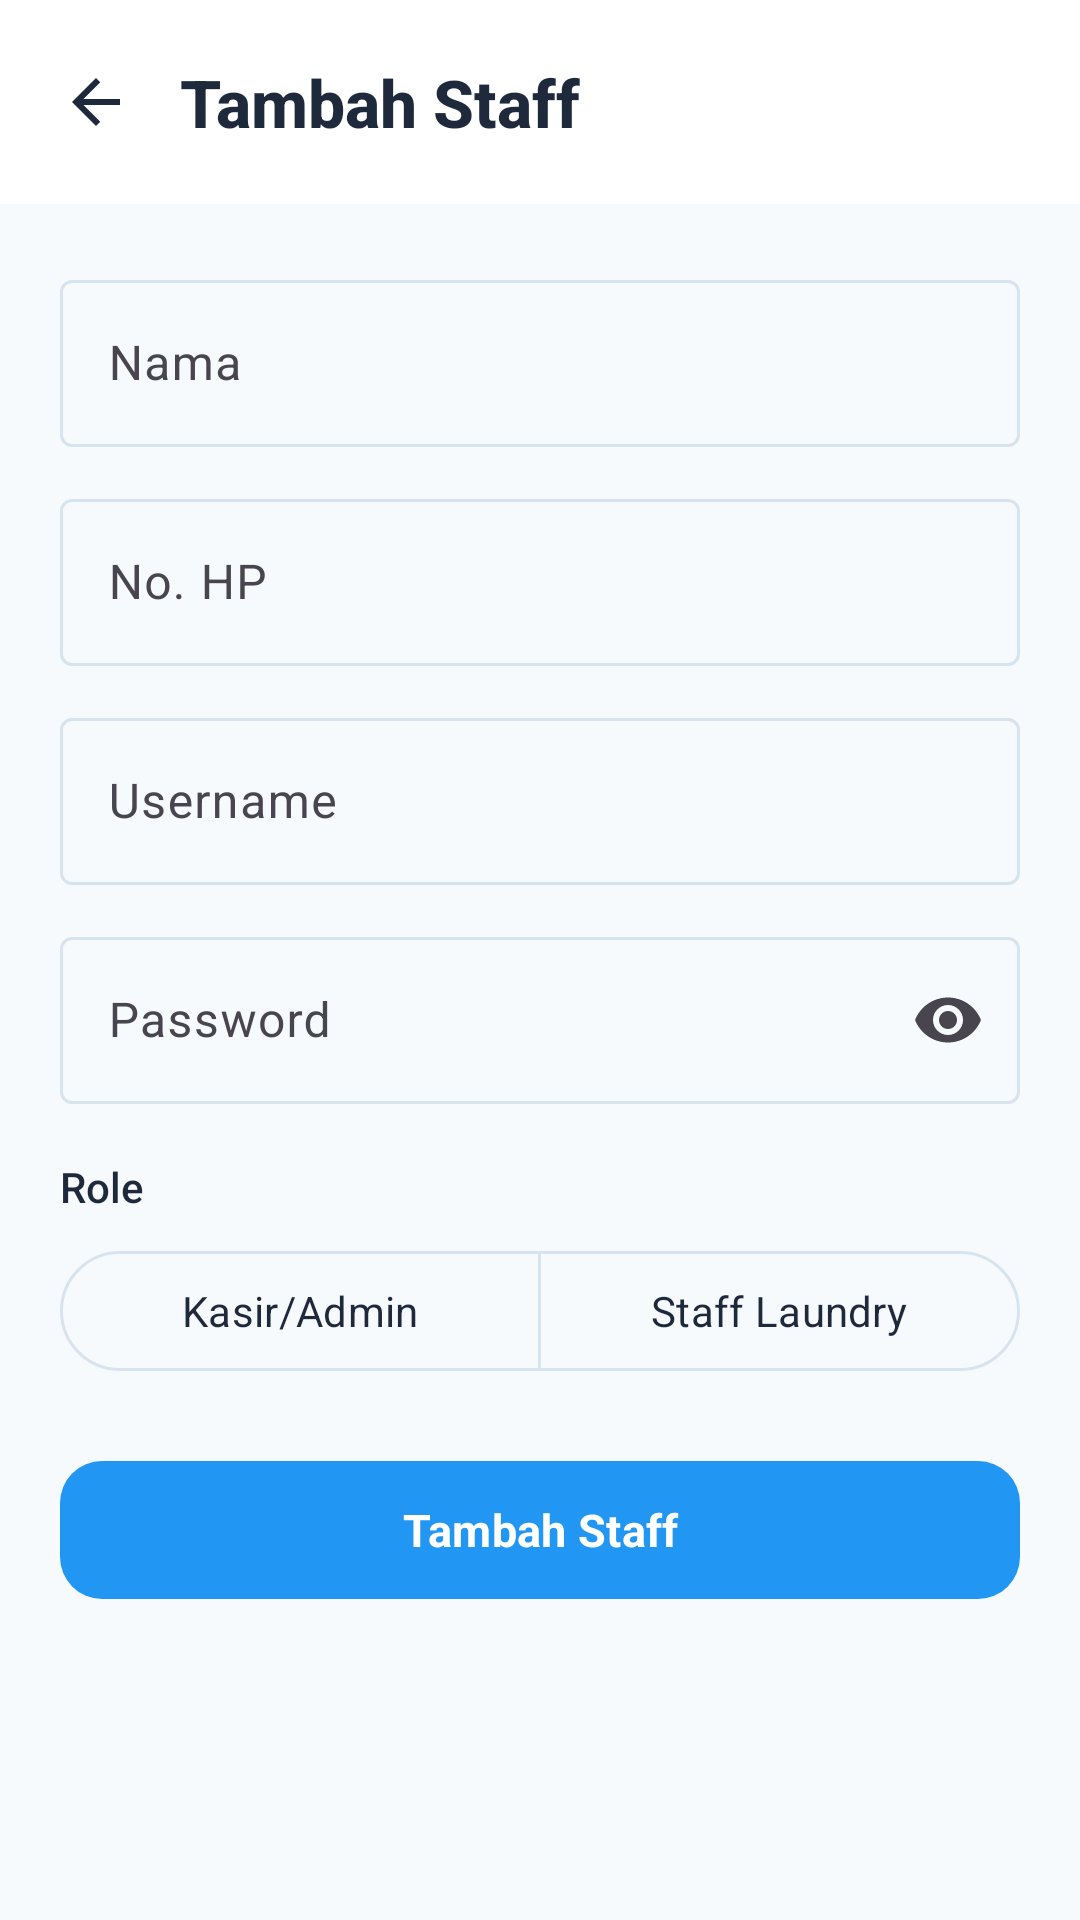

The Android layout XML behind this screen, and the referenced resources:
<!-- AndroidManifest.xml: application theme Theme.LaundryKu -->
<!-- res/layout/activity_add_staff.xml -->
<?xml version="1.0" encoding="utf-8"?>
<androidx.constraintlayout.widget.ConstraintLayout xmlns:android="http://schemas.android.com/apk/res/android"
    xmlns:app="http://schemas.android.com/apk/res-auto"
    xmlns:tools="http://schemas.android.com/tools"
    android:id="@+id/addStaffRoot"
    android:layout_width="match_parent"
    android:layout_height="match_parent"
    android:background="@color/owner_background"
    tools:context=".AddStaffActivity">

    <LinearLayout
        android:id="@+id/addStaffHeader"
        android:layout_width="0dp"
        android:layout_height="wrap_content"
        android:background="@color/laundry_surface"
        android:gravity="center_vertical"
        android:orientation="horizontal"
        android:paddingStart="8dp"
        android:paddingTop="10dp"
        android:paddingEnd="20dp"
        android:paddingBottom="10dp"
        app:layout_constraintEnd_toEndOf="parent"
        app:layout_constraintStart_toStartOf="parent"
        app:layout_constraintTop_toTopOf="parent">

        <ImageButton
            android:id="@+id/addStaffBackButton"
            android:layout_width="48dp"
            android:layout_height="48dp"
            android:background="?attr/selectableItemBackgroundBorderless"
            android:contentDescription="@string/profile_back_description"
            android:padding="12dp"
            app:srcCompat="@drawable/ic_back"
            app:tint="@color/laundry_text_primary" />

        <TextView
            android:layout_width="wrap_content"
            android:layout_height="wrap_content"
            android:layout_marginStart="4dp"
            android:fontFamily="sans-serif-medium"
            android:text="@string/owner_add_staff_title"
            android:textColor="@color/laundry_text_primary"
            android:textSize="22sp"
            android:textStyle="bold" />
    </LinearLayout>

    <androidx.core.widget.NestedScrollView
        android:id="@+id/addStaffScroll"
        android:layout_width="0dp"
        android:layout_height="0dp"
        android:clipToPadding="false"
        android:fillViewport="true"
        android:overScrollMode="never"
        app:layout_constraintBottom_toBottomOf="parent"
        app:layout_constraintEnd_toEndOf="parent"
        app:layout_constraintStart_toStartOf="parent"
        app:layout_constraintTop_toBottomOf="@id/addStaffHeader">

        <LinearLayout
            android:layout_width="match_parent"
            android:layout_height="wrap_content"
            android:orientation="vertical"
            android:paddingStart="20dp"
            android:paddingTop="20dp"
            android:paddingEnd="20dp"
            android:paddingBottom="32dp">

            <com.google.android.material.textfield.TextInputLayout
                android:id="@+id/addStaffNameLayout"
                style="@style/Widget.Material3.TextInputLayout.OutlinedBox"
                android:layout_width="match_parent"
                android:layout_height="wrap_content"
                android:hint="@string/owner_add_staff_name">
                <com.google.android.material.textfield.TextInputEditText
                    android:id="@+id/addStaffNameInput"
                    android:layout_width="match_parent"
                    android:layout_height="wrap_content"
                    android:inputType="textPersonName|textCapWords"
                    android:maxLength="9"
                    android:maxLines="1" />
            </com.google.android.material.textfield.TextInputLayout>

            <com.google.android.material.textfield.TextInputLayout
                android:id="@+id/addStaffPhoneLayout"
                style="@style/Widget.Material3.TextInputLayout.OutlinedBox"
                android:layout_width="match_parent"
                android:layout_height="wrap_content"
                android:layout_marginTop="12dp"
                android:hint="@string/owner_add_staff_phone">
                <com.google.android.material.textfield.TextInputEditText
                    android:id="@+id/addStaffPhoneInput"
                    android:layout_width="match_parent"
                    android:layout_height="wrap_content"
                    android:digits="0123456789"
                    android:inputType="phone"
                    android:maxLength="12"
                    android:maxLines="1" />
            </com.google.android.material.textfield.TextInputLayout>

            <com.google.android.material.textfield.TextInputLayout
                android:id="@+id/addStaffUsernameLayout"
                style="@style/Widget.Material3.TextInputLayout.OutlinedBox"
                android:layout_width="match_parent"
                android:layout_height="wrap_content"
                android:layout_marginTop="12dp"
                android:hint="@string/owner_add_staff_username">
                <com.google.android.material.textfield.TextInputEditText
                    android:id="@+id/addStaffUsernameInput"
                    android:layout_width="match_parent"
                    android:layout_height="wrap_content"
                    android:inputType="text"
                    android:maxLength="12"
                    android:maxLines="1" />
            </com.google.android.material.textfield.TextInputLayout>

            <com.google.android.material.textfield.TextInputLayout
                android:id="@+id/addStaffPasswordLayout"
                style="@style/Widget.Material3.TextInputLayout.OutlinedBox"
                android:layout_width="match_parent"
                android:layout_height="wrap_content"
                android:layout_marginTop="12dp"
                android:hint="@string/owner_add_staff_password"
                app:endIconMode="password_toggle">
                <com.google.android.material.textfield.TextInputEditText
                    android:id="@+id/addStaffPasswordInput"
                    android:layout_width="match_parent"
                    android:layout_height="wrap_content"
                    android:inputType="textPassword"
                    android:maxLength="16"
                    android:maxLines="1" />
            </com.google.android.material.textfield.TextInputLayout>

            <TextView
                android:id="@+id/addStaffRoleLabel"
                android:layout_width="wrap_content"
                android:layout_height="wrap_content"
                android:layout_marginTop="18dp"
                android:fontFamily="sans-serif-medium"
                android:text="@string/owner_add_staff_role"
                android:textColor="@color/laundry_text_primary"
                android:textSize="14sp" />

            <com.google.android.material.button.MaterialButtonToggleGroup
                android:id="@+id/addStaffRoleGroup"
                android:layout_width="match_parent"
                android:layout_height="wrap_content"
                android:layout_marginTop="8dp"
                app:selectionRequired="false"
                app:singleSelection="true">
                <com.google.android.material.button.MaterialButton
                    android:id="@+id/addStaffRoleCashier"
                    style="@style/Widget.Material3.Button.OutlinedButton"
                    android:layout_width="0dp"
                    android:layout_height="48dp"
                    android:layout_weight="1"
                    android:text="@string/owner_add_staff_cashier"
                    android:textAllCaps="false" />
                <com.google.android.material.button.MaterialButton
                    android:id="@+id/addStaffRoleLaundry"
                    style="@style/Widget.Material3.Button.OutlinedButton"
                    android:layout_width="0dp"
                    android:layout_height="48dp"
                    android:layout_weight="1"
                    android:text="@string/owner_add_staff_laundry"
                    android:textAllCaps="false" />
            </com.google.android.material.button.MaterialButtonToggleGroup>

            <TextView
                android:id="@+id/addStaffRoleError"
                android:layout_width="wrap_content"
                android:layout_height="wrap_content"
                android:layout_marginStart="16dp"
                android:layout_marginTop="4dp"
                android:text="@string/owner_add_staff_role_required"
                android:textColor="@color/history_cancelled"
                android:textSize="12sp"
                android:visibility="gone" />

            <com.google.android.material.button.MaterialButton
                android:id="@+id/addStaffSubmitButton"
                android:layout_width="match_parent"
                android:layout_height="54dp"
                android:layout_marginTop="22dp"
                android:text="@string/owner_add_staff_submit"
                android:textAllCaps="false"
                android:textColor="@color/laundry_on_primary"
                android:textSize="15sp"
                android:textStyle="bold"
                app:backgroundTint="@color/laundry_primary"
                app:cornerRadius="14dp" />

            <ProgressBar
                android:id="@+id/addStaffLoading"
                android:layout_width="32dp"
                android:layout_height="32dp"
                android:layout_gravity="center_horizontal"
                android:layout_marginTop="12dp"
                android:visibility="gone" />
        </LinearLayout>
    </androidx.core.widget.NestedScrollView>
</androidx.constraintlayout.widget.ConstraintLayout>
<!-- resources referenced by this layout -->
<resources>
  <color name="history_cancelled">#D74A5D</color>
  <color name="laundry_on_primary">#FFFFFF</color>
  <color name="laundry_primary">#2196F3</color>
  <color name="laundry_surface">#FFFFFF</color>
  <color name="laundry_text_primary">#1E293B</color>
  <color name="owner_background">#F7FAFC</color>
  <!-- drawable ic_back (drawable) -->
  <?xml version="1.0" encoding="utf-8"?>
  <vector xmlns:android="http://schemas.android.com/apk/res/android" android:width="24dp" android:height="24dp" android:viewportWidth="24" android:viewportHeight="24">
      <path android:fillColor="@color/laundry_text_primary" android:pathData="M20,11H7.83l5.59,-5.59L12,4l-8,8 8,8 1.42,-1.41L7.83,13H20v-2z" />
  </vector>
  <string name="owner_add_staff_cashier">Kasir/Admin</string>
  <string name="owner_add_staff_laundry">Staff Laundry</string>
  <string name="owner_add_staff_name">Nama</string>
  <string name="owner_add_staff_password">Password</string>
  <string name="owner_add_staff_phone">No. HP</string>
  <string name="owner_add_staff_role">Role</string>
  <string name="owner_add_staff_role_required">Pilih role staff</string>
  <string name="owner_add_staff_submit">Tambah Staff</string>
  <string name="owner_add_staff_title">Tambah Staff</string>
  <string name="owner_add_staff_username">Username</string>
  <string name="profile_back_description">Kembali</string>
  <style name="Theme.LaundryKu" parent="Base.Theme.LaundryKu" />
  <style name="Base.Theme.LaundryKu" parent="Theme.Material3.Light.NoActionBar">
          <item name="colorPrimary">@color/laundry_primary</item>
          <item name="colorPrimaryDark">@color/laundry_primary_dark</item>
          <item name="colorOnPrimary">@color/laundry_on_primary</item>
          <item name="colorSurface">@color/laundry_surface</item>
          <item name="colorOnSurface">@color/laundry_text_primary</item>
          <item name="colorOutline">@color/laundry_outline</item>
          <item name="android:colorAccent">@color/laundry_primary</item>
          <item name="android:fontFamily">sans-serif</item>
          <item name="android:windowBackground">@color/laundry_primary</item>
          <item name="android:navigationBarColor">@color/laundry_surface</item>
          <item name="android:statusBarColor">@android:color/transparent</item>
          <item name="android:windowLightStatusBar">false</item>
          <item name="android:windowActionModeOverlay">true</item>
          <item name="android:windowNoTitle">true</item>
      </style>
  <color name="laundry_primary_dark">#1565C0</color>
  <color name="laundry_outline">#D7E3EF</color>
</resources>
